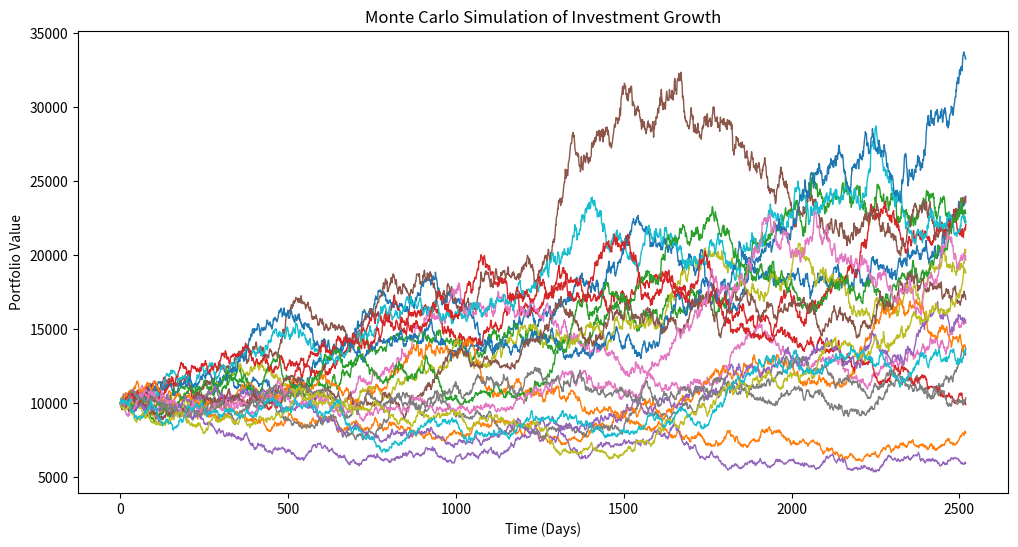

Write the Python code that produced this figure.
#!/usr/bin/env python3
# -*- coding: utf-8 -*-
"""
Created on Fri Jun 12 10:37:51 2026

@author: rhysbarker-white
"""

import numpy as np
import matplotlib.pyplot as plt

# ----------------------------
# Inputs
# ----------------------------
initial_investment = 10000   # starting amount (£/$)
mu = 0.07                    # expected annual return (7%)
sigma = 0.15                 # volatility (15%)
time_horizon = 10            # years
num_simulations = 1000       # number of Monte Carlo paths
steps_per_year = 252        # trading days

dt = 1 / steps_per_year

# ----------------------------
# Simulation
# ----------------------------
num_steps = time_horizon * steps_per_year

results = np.zeros((num_simulations, num_steps))

for i in range(num_simulations):
    prices = np.zeros(num_steps)
    prices[0] = initial_investment

    for t in range(1, num_steps):
        random_shock = np.random.normal(0, 1)
        
        # Geometric Brownian Motion
        prices[t] = prices[t-1] * np.exp(
            (mu - 0.5 * sigma**2) * dt + sigma * np.sqrt(dt) * random_shock
        )
    
    results[i] = prices

# ----------------------------
# Plot sample paths
# ----------------------------
plt.figure(figsize=(12,6))

for i in range(20):  # plot 20 random paths
    plt.plot(results[i], linewidth=1)

plt.title("Monte Carlo Simulation of Investment Growth")
plt.xlabel("Time (Days)")
plt.ylabel("Portfolio Value")
plt.show()

# ----------------------------
# Final distribution
# ----------------------------
final_values = results[:, -1]

print("Mean final value:", np.mean(final_values))
print("Median final value:", np.median(final_values))
print("5% worst case:", np.percentile(final_values, 5))
print("5% best case:", np.percentile(final_values, 95))
